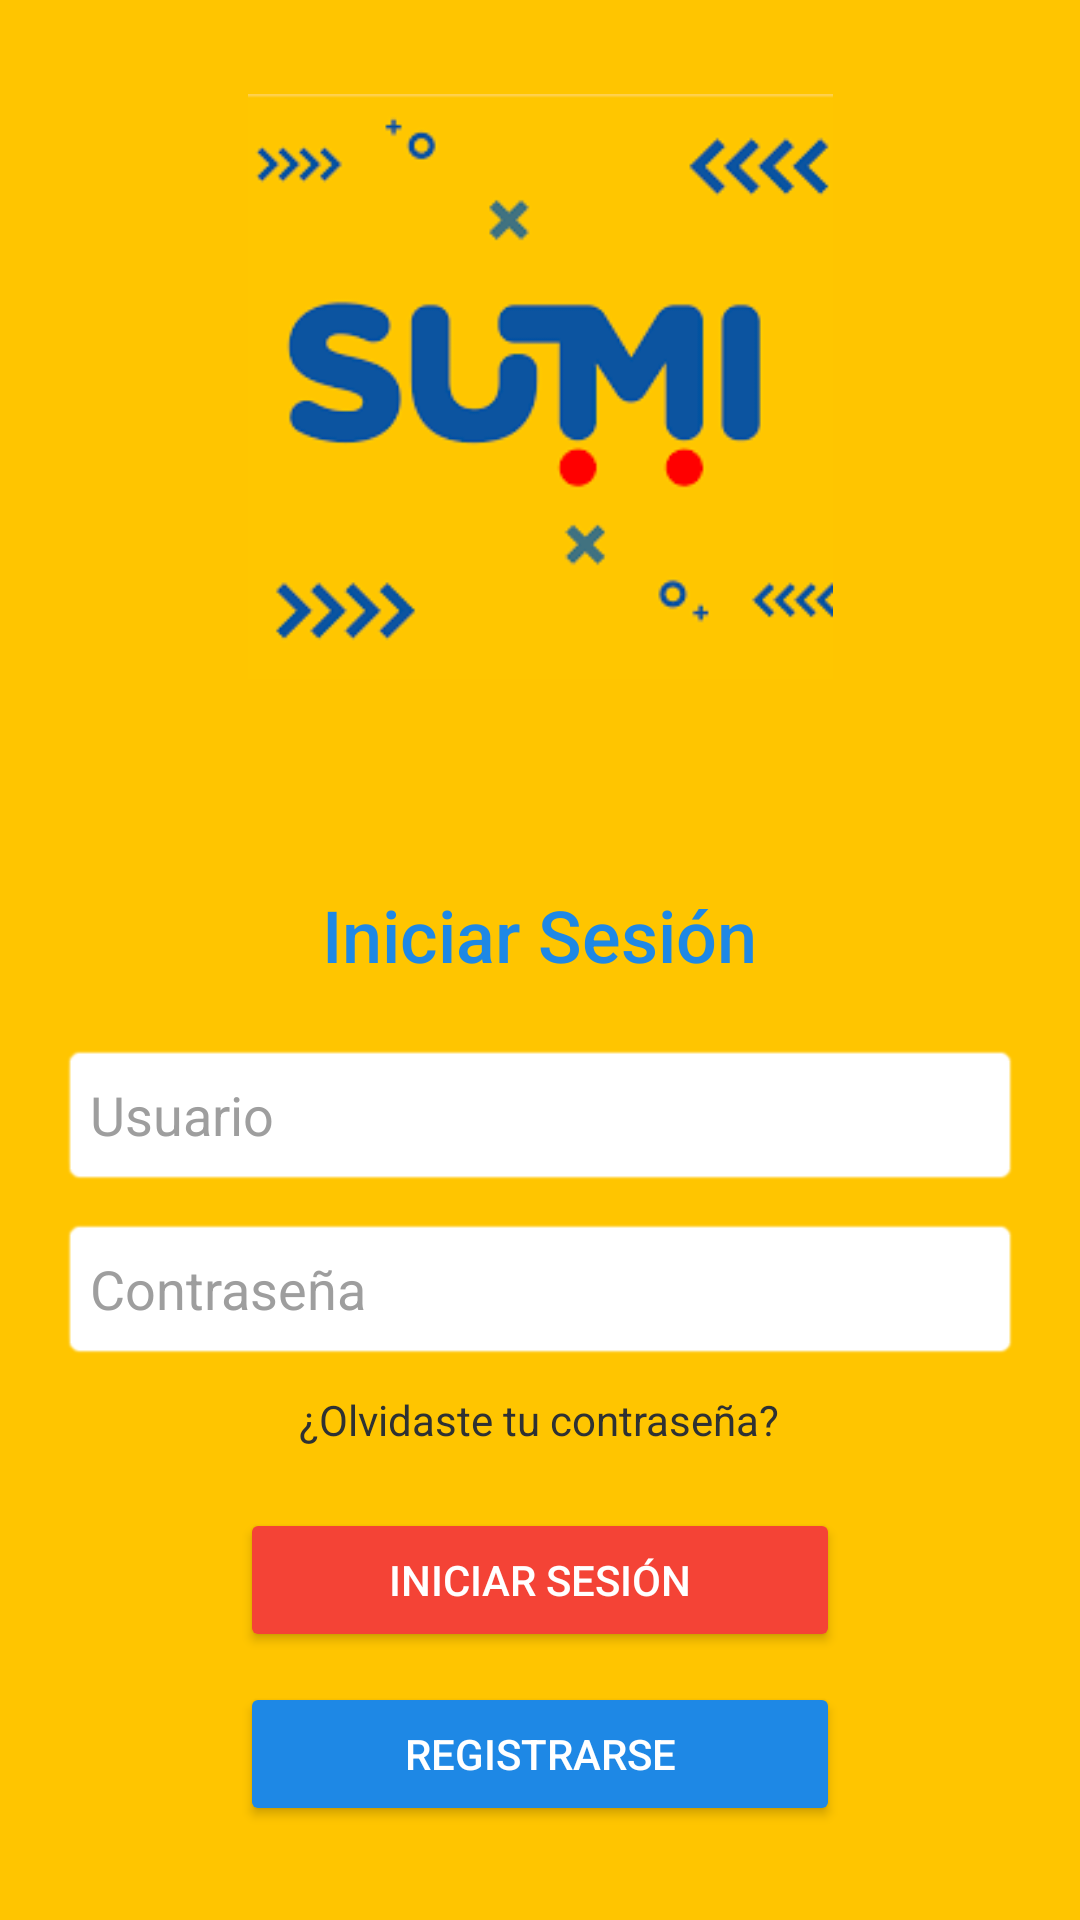

Produce the Android XML layout that renders to this screen, including the resource entries it uses.
<!-- AndroidManifest.xml: application theme Theme.ProyectoAMGrupo06 -->
<!-- res/layout/activity_login.xml -->
<?xml version="1.0" encoding="utf-8"?>
<LinearLayout xmlns:android="http://schemas.android.com/apk/res/android"
    xmlns:app="http://schemas.android.com/apk/res-auto"
    android:layout_width="match_parent"
    android:layout_height="match_parent"
    android:background="#FFC500"
    android:gravity="center"
    android:orientation="vertical"
    android:padding="20dp">

    

    

    <ImageView
        android:id="@+id/imageView"
        android:layout_width="503dp"
        android:layout_height="195dp"
        app:srcCompat="@drawable/logo" />

    <Space
        android:layout_width="match_parent"
        android:layout_height="69dp"/>

    <TextView
        android:layout_width="wrap_content"
        android:layout_height="wrap_content"
        android:layout_marginBottom="20dp"
        android:fontFamily="sans-serif-medium"
        android:gravity="center"
        android:text="Iniciar Sesión"
        android:textColor="#1E88E5"
        android:textSize="24sp" />

    <EditText
        android:id="@+id/usuarioLogin"
        android:layout_width="match_parent"
        android:layout_height="48dp"
        android:layout_marginBottom="10dp"
        android:background="@android:drawable/editbox_background"
        android:backgroundTint="#FFFFFF"
        android:hint="Usuario"
        android:padding="10dp"
        android:textColorHint="#9E9E9E" />

    
    <EditText
        android:id="@+id/contraseniaLogin"
        android:layout_width="match_parent"
        android:layout_height="48dp"
        android:layout_marginBottom="10dp"
        android:background="@android:drawable/editbox_background_normal"
        android:backgroundTint="#FFFFFF"
        android:hint="Contraseña"
        android:inputType="textPassword"
        android:padding="10dp"
        android:textColorHint="#9E9E9E"/>

    
    <TextView
        android:id="@+id/recuperarLogin"
        android:layout_width="wrap_content"
        android:layout_height="wrap_content"
        android:layout_marginBottom="20dp"
        android:gravity="center"
        android:text="¿Olvidaste tu contraseña?"
        android:textColor="@color/material_dynamic_neutral20"
        android:textSize="14sp" />

    
    <Button
        android:id="@+id/iniciarLogin"
        android:layout_width="200dp"
        android:layout_height="wrap_content"
        android:layout_marginBottom="10dp"
        android:backgroundTint="#F44336"
        android:onClick="onLogin"
        android:text="Iniciar Sesión"
        android:textColor="#FFFFFF" />

    
    <Button
        android:id="@+id/RegistrarseLogin"
        android:layout_width="200dp"
        android:layout_height="wrap_content"
        android:backgroundTint="#1E88E5"
        android:onClick="irRegistrarse"
        android:text="Registrarse"
        android:textColor="#FFFFFF" />

</LinearLayout>
<!-- resources referenced by this layout -->
<resources>
  <!-- drawable logo: png bitmap (drawable, 4559 bytes) -->
  <style name="Theme.ProyectoAMGrupo06" parent="Base.Theme.ProyectoAMGrupo06" />
  <style name="Base.Theme.ProyectoAMGrupo06" parent="Theme.Material3.DayNight.NoActionBar">
          
          
      </style>
</resources>
